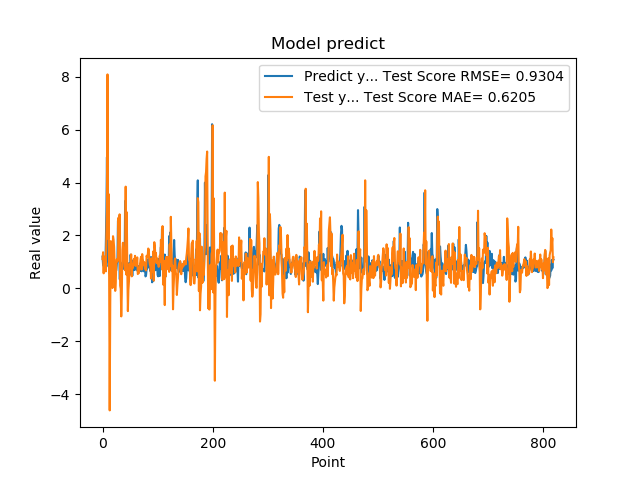

Source data for this figure (header and first rows):
1.201630949974060059e+00, 1.109898915600697977e+00
8.802530169486999512e-01, 1.366700362968124471e+00
8.531429767608642578e-01, 5.693039159016173301e-01
7.591750025749206543e-01, 1.207381982475909554e+00
1.005007982254028320e+00, 9.999401250540982389e-01
7.687720060348510742e-01, 7.758923991982532575e-01
1.740013241767883301e+00, 6.427001339379563305e-01
2.913533687591552734e+00, 2.053362779060686094e+00
4.963075160980224609e+00, 2.930842176950058331e+00
1.471215128898620605e+00, 8.088860862286951559e+00
1.000648975372314453e+00, 1.880015906989408458e+00
8.220189809799194336e-01, 3.567695571141225042e+00
9.362199902534482643e-01, 3.148278443137217941e-01
5.486897230148315430e-01, -4.611684565143510106e+00
1.111255049705505371e+00, -5.753159545682742237e-01
7.148039937019348145e-01, 1.787252508927961614e+00
1.052167057991027832e+00, 4.917753668693523039e-01
8.955980539321898304e-01, 1.369876692330499690e+00
7.769405245780944824e-01, 1.419357535140393020e-02
5.699509978294372559e-01, 1.973047148261039219e+00
8.244060277938842773e-01, 1.838069494987460306e+00
5.800840258598327637e-01, 1.565538338593489120e+00
9.488009810447691761e-01, 8.975318044159378283e-01
7.918390035629272461e-01, -9.458605272817066645e-02
6.937990188598632812e-01, 2.447032334124575048e-01
6.834830045700073242e-01, 9.570903022403568494e-01
9.433320164680479847e-01, 1.106425174504435338e+00
1.032713770866394043e+00, 1.019507649525504434e+00
2.556216001510620117e+00, 1.049519969670074326e+00
2.464895963668823242e+00, 2.669462579989419382e+00
2.728049993515014204e+00, 1.745800211600825103e+00
3.558506965637206476e-01, 2.799540209066689656e+00
3.262020051479339600e-01, 1.051561317510324445e-01
3.781589865684509277e-01, -1.681509478363119384e-02
6.306380033493041992e-01, -1.059117299297237746e+00
8.854129910469055176e-01, -2.052620943580921453e-01
9.743152856826782227e-01, 1.440145412865701413e+00
7.307389974594116211e-01, 1.724959545375671421e+00
9.521890282630921520e-01, 1.363148161961479143e+00
1.011654973030090332e+00, 1.175145515488576597e+00
7.643579840660095215e-01, 8.435839020087099183e-01
3.306220054626464844e+00, 6.819979771628617016e-01
7.543110251426696777e-01, 3.846589270464722432e+00
1.409499049186706321e+00, 5.245626676516205178e-01
6.401469707489013672e-01, 2.880520651174443003e+00
8.640019893646240234e-01, 6.982562596927823773e-01
8.469420075416564941e-01, -8.590526158913137644e-01
7.976629734039306641e-01, -4.793390553629494483e-02
9.555831551551821068e-01, 2.707727356541701491e-01
9.546210169792175293e-01, 9.370417750695707593e-01
5.251880288124084473e-01, 8.921464158874692352e-01
1.275226235389709695e+00, 7.928714828283102145e-01
8.355640172958374023e-01, 1.286077603200487918e+00
7.640249729156494141e-01, 4.549776026677490592e-01
4.752210080623626154e-01, 9.192226406526010640e-01
7.414129972457885742e-01, 7.731195234401614380e-01
1.069700956344604492e+00, 8.878296781268119053e-01
7.892770171165466309e-01, 1.109142348055255800e+00
6.914690136909484863e-01, 9.801092000099778101e-01
7.093830108642578125e-01, 1.231268804141397721e+00
1.115731000900268555e+00, 8.514048328666814491e-01
... 759 more rows
